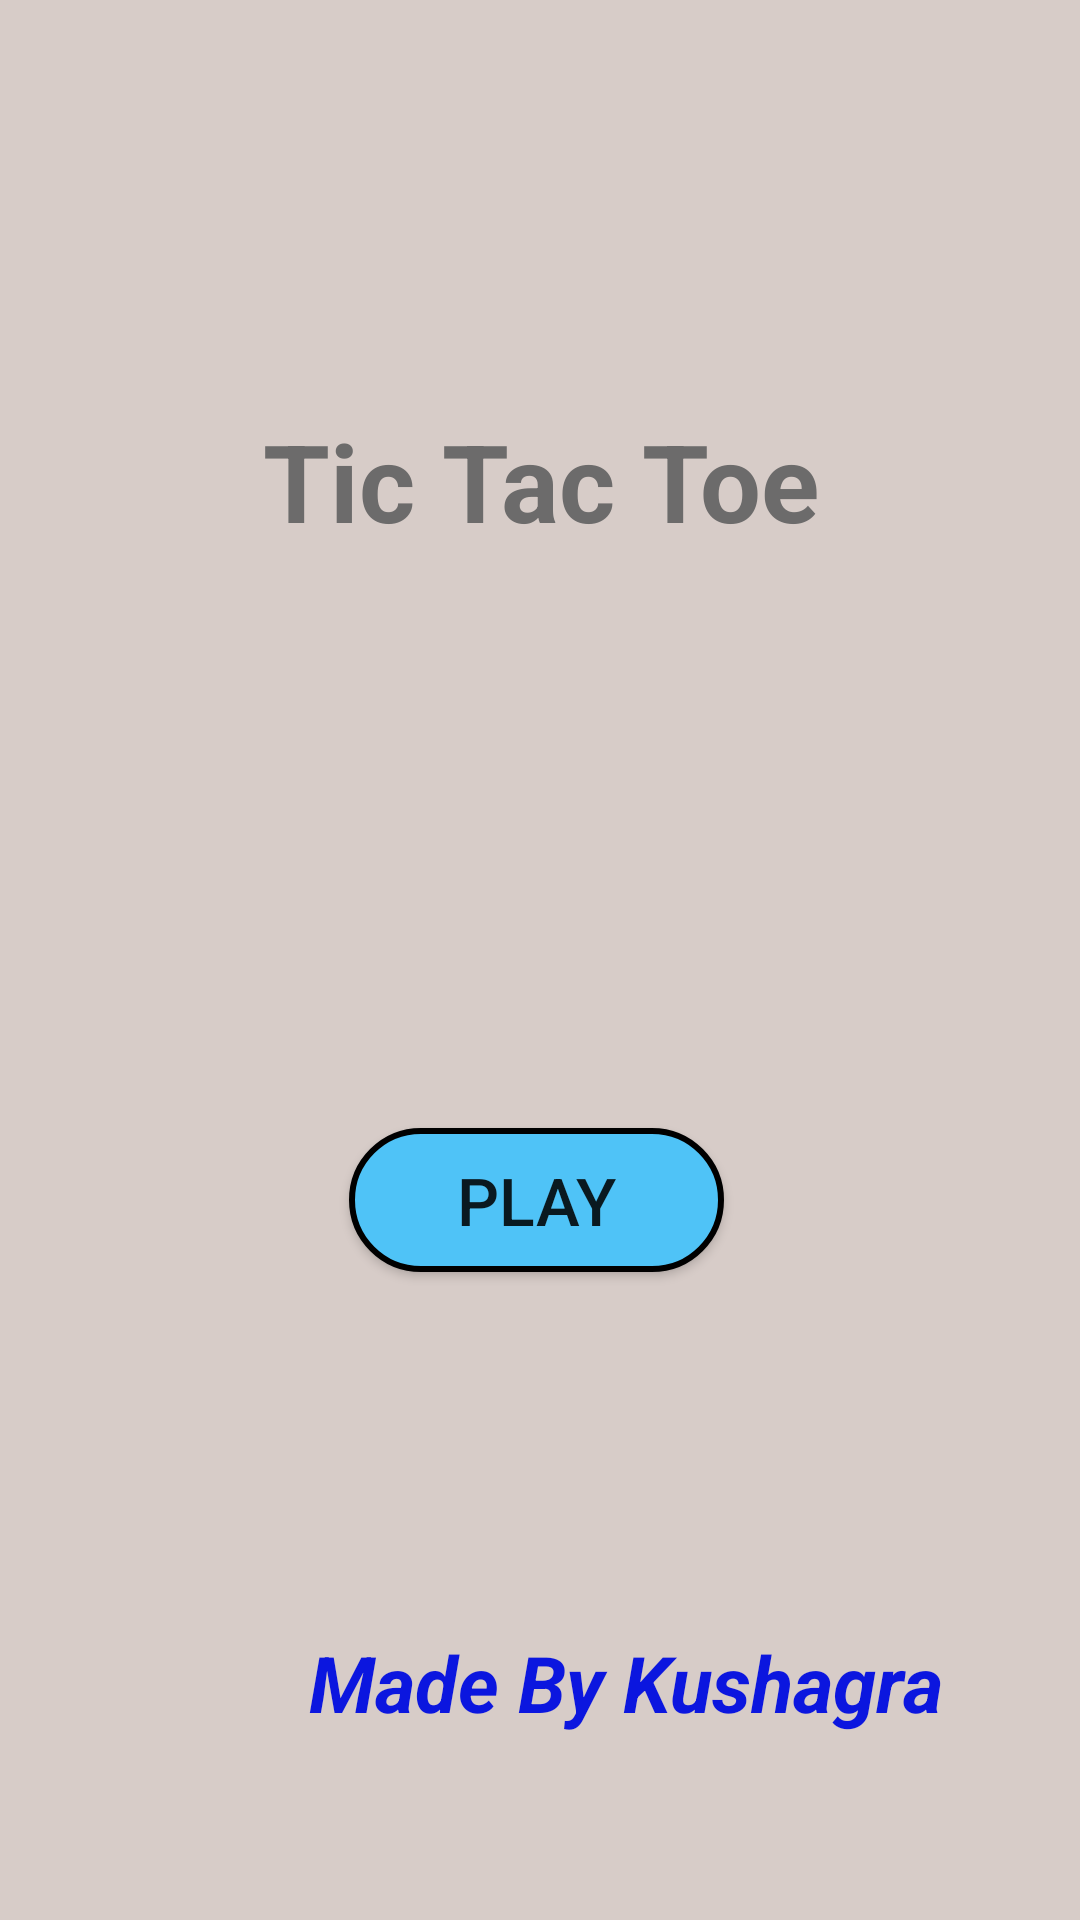

Write the Android layout XML for this screen, with the resource values it uses.
<!-- AndroidManifest.xml: application theme Theme.MyTicTacToe -->
<!-- res/layout/activity_main.xml -->
<?xml version="1.0" encoding="utf-8"?>
<androidx.constraintlayout.widget.ConstraintLayout xmlns:android="http://schemas.android.com/apk/res/android"
    xmlns:app="http://schemas.android.com/apk/res-auto"
    xmlns:tools="http://schemas.android.com/tools"
    android:layout_width="match_parent"
    android:layout_height="match_parent"
    tools:context=".MainActivity"
    android:background="#D7CCC8">


    <TextView
        android:id="@+id/textView"
        android:layout_width="256dp"
        android:layout_height="108dp"
        android:layout_marginTop="136dp"
        android:text="@string/homeTitle"
        android:textAlignment="center"
        android:textColor="#6C6B6B"
        android:textSize="36sp"
        android:textStyle="bold"
        app:layout_constraintEnd_toEndOf="parent"
        app:layout_constraintStart_toStartOf="parent"
        app:layout_constraintTop_toTopOf="parent" />

    <Button
        android:id="@+id/button"
        android:layout_width="125dp"
        android:layout_height="wrap_content"
        android:layout_marginStart="150dp"
        android:layout_marginTop="132dp"
        android:layout_marginEnd="150dp"
        android:background="@drawable/blue_button"
        android:onClick="playButtonClick"
        android:text="@string/PlayButton"
        android:textSize="22sp"
        app:layout_constraintEnd_toEndOf="parent"
        app:layout_constraintHorizontal_bias="0.52"
        app:layout_constraintStart_toStartOf="parent"
        app:layout_constraintTop_toBottomOf="@+id/textView" />

    <EditText
        android:id="@+id/author"
        android:layout_width="wrap_content"
        android:layout_height="wrap_content"
        android:background="@null"
        android:ems="10"
        android:inputType="textPersonName"
        android:text="Made By Kushagra"
        android:textAlignment="center"
        android:textColor="#0B16DF"
        android:textSize="26dp"
        android:textStyle="bold|italic"
        app:layout_constraintBottom_toBottomOf="parent"
        app:layout_constraintEnd_toEndOf="parent"
        app:layout_constraintHorizontal_bias="1.0"
        app:layout_constraintStart_toStartOf="parent"
        app:layout_constraintTop_toBottomOf="@+id/textView"
        app:layout_constraintVertical_bias="0.829" />
</androidx.constraintlayout.widget.ConstraintLayout>
<!-- resources referenced by this layout -->
<resources>
  <!-- drawable blue_button (drawable) -->
  <?xml version="1.0" encoding="utf-8"?>
  <selector xmlns:android="http://schemas.android.com/apk/res/android">
      <item>
          <shape android:shape="rectangle">
              <solid android:color="#4FC3F7"/>
              <corners android:radius="100dp"/>
              <stroke android:color="@color/black" android:width="2dp"/>
          </shape>
      </item>
  
  </selector>
  <string name="PlayButton">Play</string>
  <string name="homeTitle">Tic Tac Toe</string>
  <style name="Theme.MyTicTacToe" parent="Theme.AppCompat.Light.NoActionBar">
          
          <item name="colorPrimary">@color/purple_500</item>
          <item name="colorPrimaryVariant">@color/purple_700</item>
          <item name="colorOnPrimary">@color/white</item>
          
          <item name="colorSecondary">@color/teal_200</item>
          <item name="colorSecondaryVariant">@color/teal_700</item>
          <item name="colorOnSecondary">@color/black</item>
          
          <item name="android:statusBarColor" tools:targetApi="l">?attr/colorPrimaryVariant</item>
          
      </style>
  <!-- not gathered from this repository: default colours our renderer supplied (Android Studio template values) -->
  <color name="purple_500">#FF6200EE</color>
  <color name="purple_700">#FF3700B3</color>
  <color name="teal_200">#FF03DAC5</color>
  <color name="teal_700">#FF018786</color>
  <color name="black">#FF000000</color>
  <color name="white">#FFFFFFFF</color>
</resources>
